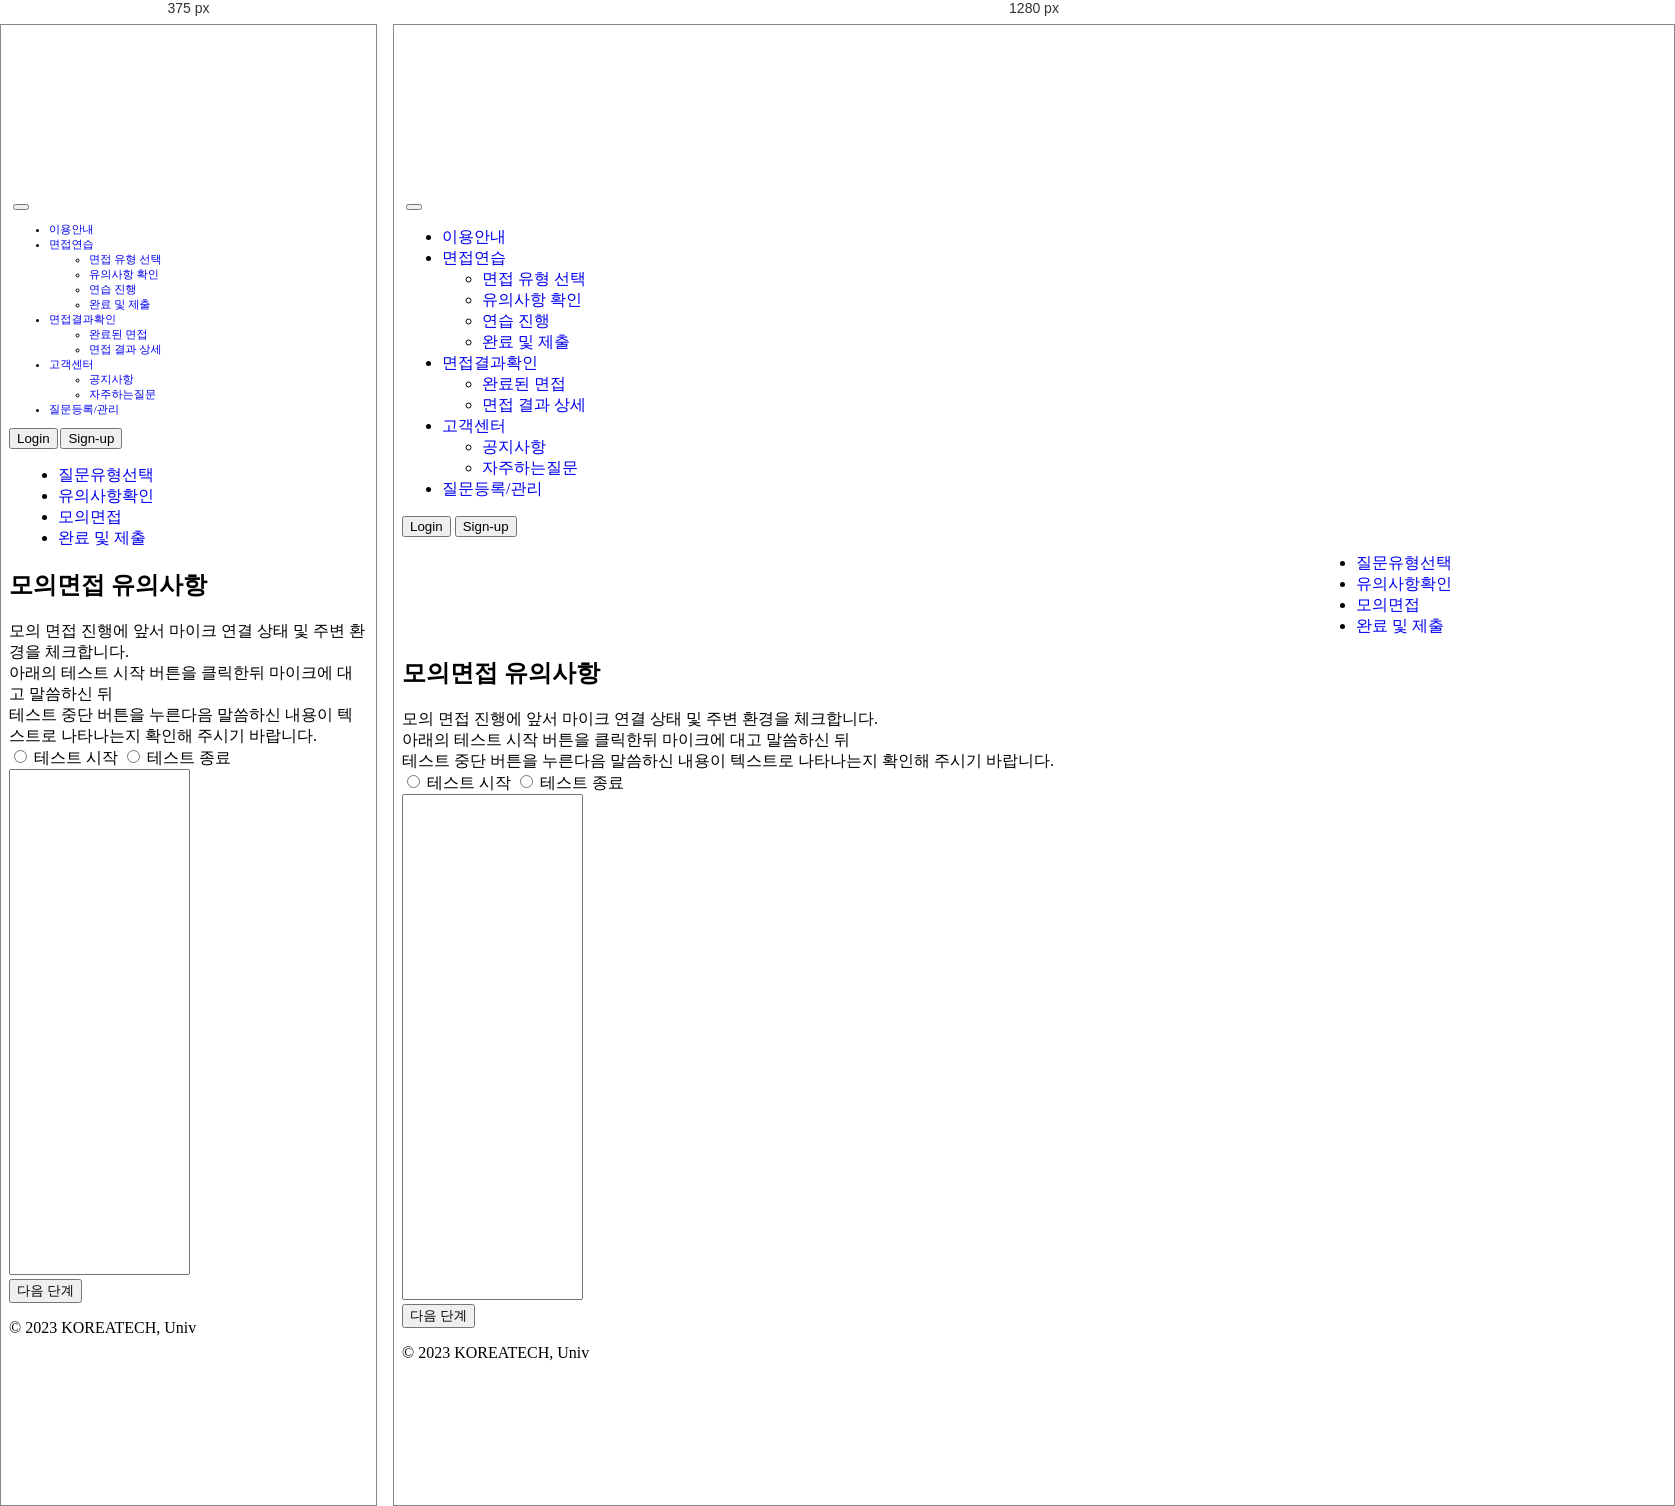
Rendered at 375 px and 1280 px, left to right.

<!-- file: 유의사항.html -->
<!DOCTYPE html>
<html>

<head lang="en">
    <meta charset="UTF-8">
    <meta http-equiv="X-UA-Compatible" content="IE=edge">
    <meta name="viewport" content="width=device-width, initial-scale=1.0">
    <title>STT모의 면접 서비스 유의사항확인</title>
    <link href="https://cdn.jsdelivr.net/npm/bootstrap@5.3.0-alpha1/dist/css/bootstrap.min.css" rel="stylesheet">
    <link rel="stylesheet" href="assets/css/styles2.css">
</head>

<body>
    <nav class="navbar navbar-expand-md fixed-top bg-body-tertiary">
        <div class="container-xxl">
            <a href="main4.html" class="d-flex align-items-center col-md-3 mb-2 mb-md-0 text-dark text-decoration-none">
                <img src="assets/image/로고.png" class="head_logo" alt="">
            </a>
            <button class="navbar-toggler" type="button" data-bs-toggle="collapse" data-bs-target="#navbarCollapse"
                aria-controls="navbarCollapse" aria-expanded="false" aria-label="Toggle navigation">
                <span class="navbar-toggler-icon"></span>
            </button>
            <div class="collapse navbar-collapse" id="navbarCollapse">
                <ul class="navbar-nav me-auto ms-2 mb-2 mb-md-0">
                    <li class="nav-item">
                        <a class="nav-link" href="#">이용안내</a>
                    </li>
                    <li class="nav-item dropdown">
                        <a class="nav-link dropdown-toggle" id="navbarDropdown" role = " button"  data-bs-toggle="dropdown" aria-expanded="false" href="#">면접연습</a>
                        <ul class="dropdown-menu" aria-labelledby="navbarDropdown">
                            <li><a class="dropdown-item" href="유형선택.html">면접 유형 선택</a></li>
                            <li><a class="dropdown-item" href="유의사항.html">유의사항 확인</a></li>
                            <li><a class="dropdown-item" href="모의면접.html">연습 진행</a></li>
                            <!--완료및제출페이지구현xxx-->
                            <li><a class="dropdown-item" href="#">완료 및 제출</a></li>
                        </ul>
                    </li>
                    <li class="nav-item dropdown">
                        <a class="nav-link dropdown-toggle" id="navbarDropdown" role = " button"  data-bs-toggle="dropdown" aria-expanded="false" href="#">면접결과확인</a>
                        <ul class="dropdown-menu" aria-labelledby="navbarDropdown">
                            <li><a class="dropdown-item" href="면접결과확인.html">완료된 면접</a></li>
                            <li><a class="dropdown-item" href="상세결과.html">면접 결과 상세</a></li>
                        </ul>
                    </li>
                    <li class="nav-item dropdown">
                        <a class="nav-link dropdown-toggle" id="navbarDropdown" role = " button"  data-bs-toggle="dropdown" aria-expanded="false" href="#">고객센터</a>
                        <ul class="dropdown-menu" aria-labelledby="navbarDropdown">
                            <li><a class="dropdown-item" href="공지사항.html">공지사항</a></li>
                            <li><a class="dropdown-item" href="자주하는질문.html">자주하는질문</a></li>
                        </ul>
                    </li>
                    <li class="nav-item">
                        <a class="nav-link" href="질문등록.html">질문등록/관리</a>
                    </li>
                </ul>
                <form class="d-flex">
                    <a class="nav-link" href="로그인.html"
                    ><button type="button" class="btn btn-outline-primary me-2">Login</button></a>
                    <a href="회원가입1.html" class="nav-link"><button type="button" class="btn btn-primary">Sign-up</button></a>
                </form>
            </div>
        </div>
    </nav>
    <div class="row mx-4 ">
        <div class="col-md-3">
            <!-- 사이드 바 메뉴-->
            <div class="panel panel-info ">
                <!-- 사이드바 메뉴목록1 -->
                <ul class="list-group text-decoration-none">
                    <li class="list-group-item bg-light"><a class= "text-decoration-none text-dark align-items-center" href="#">질문유형선택</a></li>
                    <li class="list-group-item bg-primary"><a class= "text-decoration-none text-white" href="#">유의사항확인</a></li>
                    <li class="list-group-item bg-light"><a class= "text-decoration-none text-dark" href="#">모의면접</a></li>
                    <li class="list-group-item bg-light"><a class= "text-decoration-none text-dark" href="#">완료 및 제출</a></li>
                </ul>
            </div>
        </div>
        <div class="col-md-9 box">
            <div class="card my-4">
                <div class="card-body">
                    <h2>모의면접 유의사항</h2>
                    <p class="lead">모의 면접 진행에 앞서 마이크 연결 상태 및 주변 환경을 체크합니다.<br>
                    아래의 테스트 시작 버튼을 클릭한뒤 마이크에 대고 말씀하신 뒤<br>
                    테스트 중단 버튼을 누른다음 말씀하신 내용이 텍스트로 나타나는지 확인해 주시기 바랍니다.</p>
                </div>
            </div>
            <div class="btn-group my-2" role="group" aria-label="Basic radio toggle button group">
                <input type="radio" onclick="startConverting();" class="btn-check" name="btnradio" id="btnradio1" autocomplete="off">
                <label class="btn btn-outline-primary" for="btnradio1">테스트 시작</label>
              
                <input type="radio"onclick="stopConverting();" class="btn-check" name="btnradio" id="btnradio2" autocomplete="off">
                <label class="btn btn-outline-primary" for="btnradio2">테스트 종료</label>
            </div>
            <textarea readonly class="form-control mt-2" id="content"></textarea>
            <div class="my-4 right">
                <button type="button" class="btn btn-primary float-end">다음 단계</button>
            </div>
        </div>
    </div>  
    
    <!-- <div class="container"> -->
    <footer class="py-3 my-4">
        <ul class="nav justify-content-center border-bottom pb-3 mb-3">
            <!-- <li class="nav-item"><a href="#" class="nav-link px-2 text-muted">Home</a></li>
                <li class="nav-item"><a href="#" class="nav-link px-2 text-muted">Features</a></li>
                <li class="nav-item"><a href="#" class="nav-link px-2 text-muted">Pricing</a></li>
                <li class="nav-item"><a href="#" class="nav-link px-2 text-muted">FAQs</a></li>
                <li class="nav-item"><a href="#" class="nav-link px-2 text-muted">About</a></li> -->
        </ul>
        <p class="text-center text-muted">© 2023 KOREATECH, Univ</p>
    </footer>
    <script src="assets/js/유의사항.js"></script>
    <script src="https://www.gstatic.com/firebasejs/8.6.5/firebase-app.js"></script>
    <script src="https://www.gstatic.com/firebasejs/8.6.5/firebase-auth.js"></script>
    <script src="https://www.gstatic.com/firebasejs/8.6.5/firebase-firestore.js"></script>
    <script src="https://www.gstatic.com/firebasejs/8.6.5/firebase-storage.js"></script>
    <script src="https://cdn.jsdelivr.net/npm/bootstrap@5.3.0-alpha1/dist/js/bootstrap.bundle.min.js"></script>
</body>

</html>

/* @media block from assets/css/styles2.css */
@media (max-width: 880px) {
    .collapse {
        font-size: 0.7rem;
    }

}